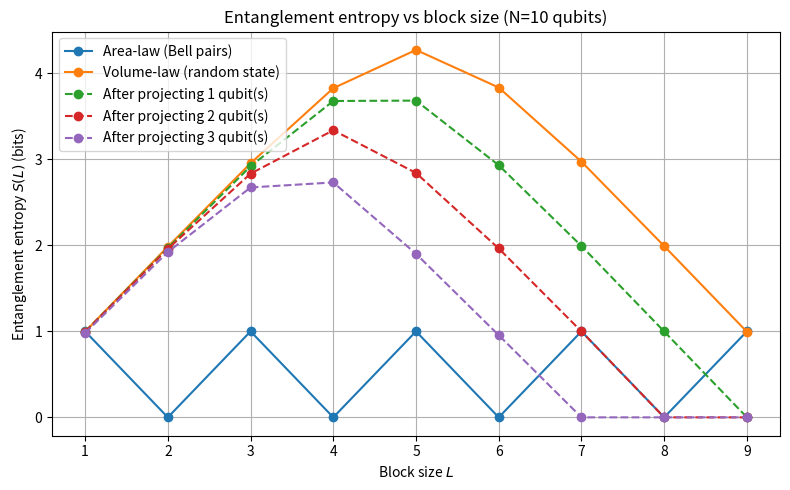
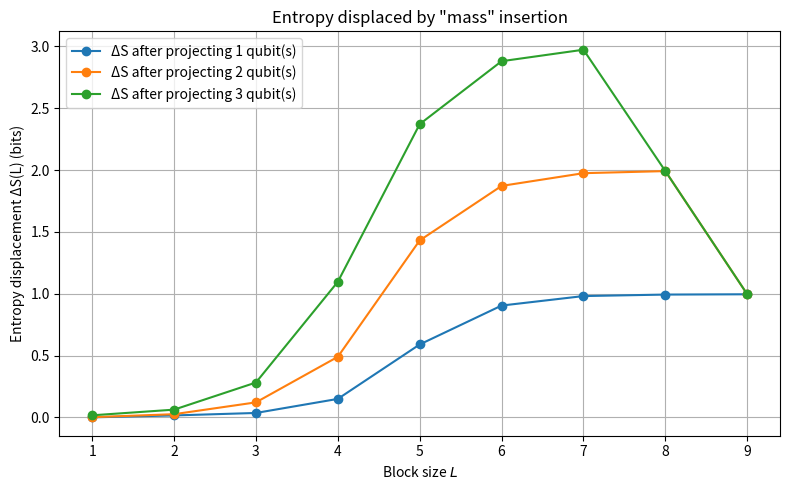

Write Python code to recreate these figures, in order.
import numpy as np
import matplotlib.pyplot as plt
from typing import List, Tuple, Any


# ---------- Helpers -------------------------------------------------
def kron(*ops: np.ndarray) -> np.ndarray:
    """Kronecker product of many small matrices."""
    out: np.ndarray = np.array([[1]], dtype=complex)
    for op in ops:
        out = np.kron(out, op)
    return out


def bell_pair() -> np.ndarray:
    """Return |Φ+> Bell pair state vector for 2 qubits."""
    v: np.ndarray = np.zeros(4, dtype=complex)
    v[0] = v[3] = 1 / np.sqrt(2)
    return v


def random_state(n_qubits: int) -> np.ndarray:
    """Haar‑random pure state on n qubits (dimension 2^n)."""
    dim: int = 2**n_qubits
    psi: np.ndarray = np.random.randn(dim) + 1j * np.random.randn(dim)
    psi /= np.linalg.norm(psi)
    return psi


def density_matrix(psi: np.ndarray) -> np.ndarray:
    """Pure state density matrix |psi><psi|."""
    return np.outer(psi, np.conjugate(psi))


def partial_trace(rho: np.ndarray, keep: List[int], n: int, dim: int = 2) -> np.ndarray:
    """
    Trace out all qubits not in `keep` (list of indices) from an n‑qubit density matrix rho.
    Returns the reduced density matrix on the subsystem indexed by `keep`.
    """
    keep = sorted(keep)
    new_shape: List[int] = [dim] * (2 * n)
    rho_reshaped: np.ndarray = rho.reshape(new_shape)
    axes_keep: List[int] = keep + [i + n for i in keep]
    axes_trace: List[int] = [i for i in range(2 * n) if i not in axes_keep]
    perm: List[int] = axes_keep + axes_trace
    rho_perm: np.ndarray = np.transpose(rho_reshaped, perm)
    k: int = len(keep)
    dimA: int = dim**k
    dim_rest: List[int] = [dim] * len(axes_trace)
    rho_perm = rho_perm.reshape(dimA, dimA, *dim_rest)
    while rho_perm.ndim > 2:
        rho_perm = np.trace(rho_perm, axis1=-2, axis2=-1)
    return rho_perm


def entanglement_entropy(rho_sub: np.ndarray) -> float:
    """Von Neumann entropy (base‑2) of a density matrix."""
    eigs: np.ndarray = np.linalg.eigvalsh(rho_sub)
    eigs = eigs[eigs > 1e-12]
    return float(-np.sum(eigs * np.log2(eigs)))


def bell_pairs_state(N: int) -> np.ndarray:
    """
    Build an N‑qubit state that is a product of Bell pairs on (0,1),(2,3),...
    N must be even.
    """
    assert N % 2 == 0, "N must be even for Bell-pair product"
    n_pairs: int = N // 2
    dim: int = 1 << N
    psi: np.ndarray = np.zeros(dim, dtype=complex)
    for pair_bits in range(1 << n_pairs):
        idx: int = 0
        for p in range(n_pairs):
            bit: int = (pair_bits >> p) & 1
            idx |= bit << (2 * p)
            idx |= bit << (2 * p + 1)
        psi[idx] = 1
    psi /= np.linalg.norm(psi)
    return psi


def project_qubits_zero(psi: np.ndarray, k: int, N: int) -> np.ndarray:
    """
    Project the first k qubits onto |0> by zeroing out amplitudes where
    any of those qubits is 1, then renormalize.
    """
    psi2: np.ndarray = psi.copy()
    dim: int = 1 << N
    mask: int = (1 << k) - 1  # bits 0..k-1
    for idx in range(dim):
        if idx & mask:
            psi2[idx] = 0.0
    norm: float = np.linalg.norm(psi2)
    if norm < 1e-16:
        return psi2
    return psi2 / norm


def reduced_density(psi: np.ndarray, L: int, N: int) -> np.ndarray:
    """Return the reduced density matrix of the first L qubits."""
    dimA: int = 1 << L
    dimB: int = 1 << (N - L)
    psi_resh: np.ndarray = psi.reshape(dimA, dimB)
    return psi_resh @ psi_resh.conj().T


# ---------- Simulation Parameters ----------------------------------
N: int = 10  # total qubits
Ls: np.ndarray = np.arange(1, N)  # block sizes from 1 to N-1

# Build the two "vacuum" states
psi_area: np.ndarray = bell_pairs_state(N)  # area‑law state
psi_vol: np.ndarray = random_state(N)  # volume‑law (Haar random)


def entropy_curve(psi: np.ndarray) -> List[float]:
    """Compute the entanglement entropy curve S(L) for a given state psi."""
    return [entanglement_entropy(reduced_density(psi, int(L), N)) for L in Ls]


S_area: List[float] = entropy_curve(psi_area)
S_vol: List[float] = entropy_curve(psi_vol)

results: List[Tuple[int, List[float], np.ndarray]] = []
for k in [1, 2, 3]:
    psi_mass: np.ndarray = project_qubits_zero(psi_vol, k, N)
    S_mass: List[float] = entropy_curve(psi_mass)
    deltaS: np.ndarray = np.array(S_vol) - np.array(S_mass)
    results.append((k, S_mass, deltaS))

# ---------- Plot: Entropy Scaling ----------------------------------
plt.figure(figsize=(8, 5))
plt.plot(Ls, S_area, "o-", label="Area‑law (Bell pairs)")
plt.plot(Ls, S_vol, "o-", label="Volume‑law (random state)")
for k, S_mass, _ in results:
    plt.plot(Ls, S_mass, "o--", label=f"After projecting {k} qubit(s)")
plt.xlabel("Block size $L$")
plt.ylabel("Entanglement entropy $S(L)$ (bits)")
plt.title(f"Entanglement entropy vs block size (N={N} qubits)")
plt.legend(loc="upper left")
plt.grid(True)
plt.tight_layout()

# ---------- Plot: Displaced Entropy -------------------------------
plt.figure(figsize=(8, 5))
for k, _, deltaS in results:
    plt.plot(Ls, deltaS, "o-", label=f"ΔS after projecting {k} qubit(s)")
plt.xlabel("Block size $L$")
plt.ylabel("Entropy displacement ΔS(L) (bits)")
plt.title('Entropy displaced by "mass" insertion')
plt.legend(loc="upper left")
plt.grid(True)
plt.tight_layout()
plt.show()
